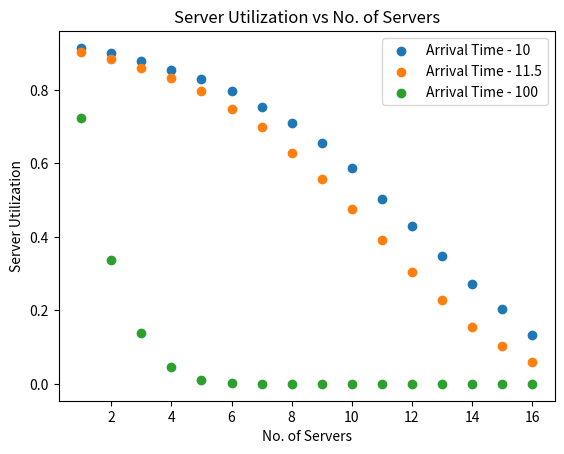

Source code (Python):
import numpy as np
import math
import random
import matplotlib.pyplot as plt

class Simulation:
    def generate_interarrival(self):  
        ### Generate exponentially distributed arrival Time
        return  (-1*self.arrival_time*math.log(random.random()))  

    def generate_service(self):        
        ### Generate exponentially distributed service Time
        return  (-1*self.service_time*math.log(random.random())) 
    
    def initialize(self):                    
        ### Initialize the simulation objects 
        
        self.server_status      = [0 for i in range(self.no_of_servers)]
        self.area_server_status = [0 for i in range(self.no_of_servers)]
        self.server_utilization = [0 for i in range(self.no_of_servers)]
        self.time_next_event    = [0 for i in range(self.no_of_servers + 1)]
                
        self.clock_time = 0.0        
        self.time_last_event = 0.0
        self.num_events = self.no_of_servers + 1
        
        self.lost_calls = 0
        self.total_arrivals = 0
        self.total_departed = 0
        self.blocking_probability = 0.0
        self.total_server_utilization = 0.0
        
        for i in range(len(self.time_next_event)):
            if i == 0:
                self.time_next_event[i] = self.generate_interarrival()
            else:
                self.time_next_event[i] = float('inf')

    def timing(self):
        ### Advances the time for simulation and calculate the next event type
        
        self.min_time_next_event = float('inf');

        ## Determine the event type of the next event to occur
        for i in range(self.num_events):
            if (self.time_next_event[i] <= self.min_time_next_event):
                self.min_time_next_event = self.time_next_event[i]
                self.next_event_type = i

        self.time_last_event = self.clock_time
        
        ## advance the simulation clock
        self.clock_time = self.time_next_event[self.next_event_type]

    def arrive(self):
        ### Schedule next call arrival, also check if any server is idle for providing service,
        ### if not, then call is lost.
        
        self.time_next_event[0] = self.clock_time + self.generate_interarrival() 
        self.total_arrivals += 1
        
        ## Find out the idle server
        i = 0
        server_idle = -1
    
        while (server_idle == -1 and i < self.num_events - 1):
            if (self.server_status[i] == 0):
                server_idle = i  ## Found Idle server
                break
            i += 1

        if server_idle >= 0:  ## If any server is Idle
            self.server_status[server_idle] = 1
            self.time_next_event[server_idle + 1] = self.clock_time +  self.generate_service()            
        else:  ## else all servers are BUSY, call is lost
            self.lost_calls += 1
        
    def depart(self, j):
        ### Departure of the call
        
        self.server_status[j-1] = 0
        self.time_next_event[j] = float('inf')
        self.total_departed += 1

    def update_time_avg_stats(self):        
        ### Update area accumulators for time-average statistics
        
        self.time_past = self.clock_time - self.time_last_event

        for i in range(self.no_of_servers):
            self.area_server_status[i] += self.time_past * self.server_status[i]

    def report(self):
        ### Compute the desired measures of performance, 
        ### i.e Simulation's server utilization and call blocking probability
        
        self.blocking_probability = self.lost_calls/self.num_calls_required ### Calculate Simulation's call blocking probability

        for i in range(self.no_of_servers):
            self.server_utilization[i] = self.area_server_status[i] / self.clock_time
            self.total_server_utilization += self.area_server_status[i]

        self.total_server_utilization = self.total_server_utilization /self.clock_time/ self.no_of_servers
        
    def main(self, trial):
        ### Main method to start the simulation
        
        self.no_of_servers          = 16      ## Simulation for 16 servers
        self.num_calls_required     = 100000  ## Simulation with 100000 calls
        self.service_time           = 100     ## 100 Secs between two services
        
        if trial == 0:
            self.arrival_time       = 10      ## 10 Secs between two arrivals
        elif trial == 1:
            self.arrival_time       = 11.5    ## 11.5 Secs between two arrivals
        else:
            self.arrival_time       = 100     ## 100 Secs between two arrivals
        
        self.initialize(); 

        while (self.total_arrivals < self.num_calls_required):
            self.timing()  

            if (self.next_event_type == 0):
                self.arrive()  
            else:
                self.depart(self.next_event_type)
                
            self.update_time_avg_stats()
            
        self.report();

for x in range(3):      # Two trials with different arrival rate, just to plot and compare the performance
    
    np.random.seed(0)
    s = Simulation()
    s.main(x)

    lamda = 1/s.arrival_time
    mu    = 1/s.service_time
    c     = s.no_of_servers
    
    ### Calculate math call blocking probability
    numerator_for_Pc   = 0.0
    denominator_for_Pc = 0.0
    math_blocking_prob = 0.0 
    
    numerator_for_Pc   = ((lamda/mu)**c)/math.factorial(c)
    
    for i in range(c + 1):
        denominator_for_Pc +=  (((lamda/mu)**i)/math.factorial(i))
    
    math_blocking_prob = numerator_for_Pc/denominator_for_Pc 
    

    print("*******************Arrival rate = " +str(1/s.arrival_time) + "**********************")
    print("Service Rate                      = " + str(1/s.service_time))
    print("Number of Calls                   = " + str(s.num_calls_required))
    print("Simulation Blocking Probability   = " + str(s.blocking_probability))
    print("Math Blocking Probability         = " + str(math_blocking_prob))
    print("Servers Utilization               = " + str(s.total_server_utilization))
    print("Arrivals(with loss)               = " + str(s.total_arrivals))
    print("Arrivals successful               = " + str(s.total_arrivals - s.lost_calls))
    print("Departures                        = " + str(s.total_departed + sum(s.server_status)))
    print("Lost Arrivals                     = " + str(s.lost_calls))
    print("\n")

    num_of_servers  = [i+1 for i in range(s.no_of_servers)]
    plt.scatter(num_of_servers, s.server_utilization, label = 'Arrival Time - '+str(s.arrival_time))
plt.legend()
plt.title('Server Utilization vs No. of Servers')
plt.xlabel('No. of Servers')
plt.ylabel('Server Utilization')
plt.show() 







